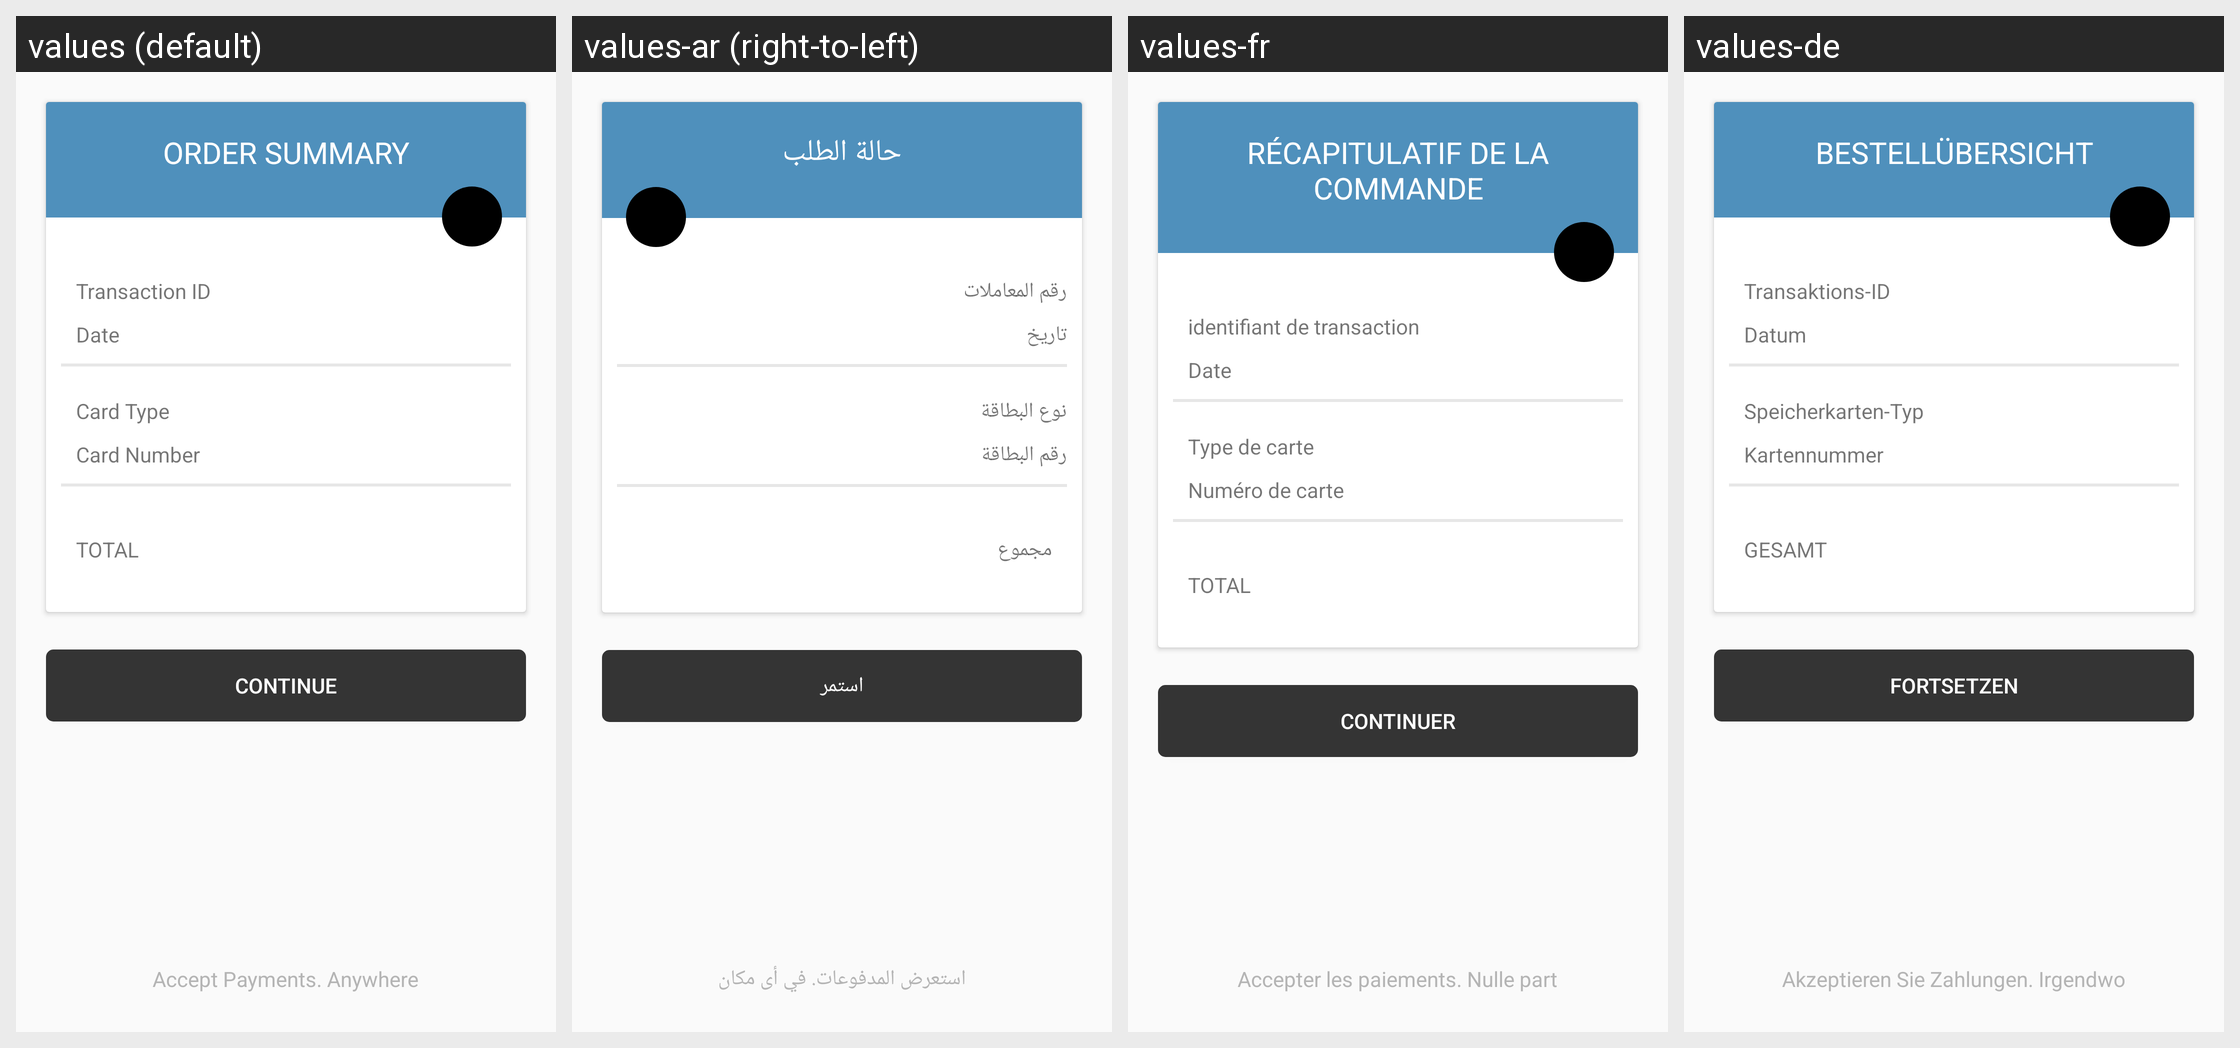

Here is an Android app screen in its default locale and in the app's own translations. Write out the translated-string differences for the strings that appear on this screen.
Android screen res/layout/activity_transaction_result.xml rendered under 4 locales, left to right: values (default), values-ar (right-to-left), values-fr, values-de. Device: Nexus 5 (rendered at 1080×1920; each locale shown at half size, 540×960, under a caption strip naming it); theme AppTheme.
Strings drawn on this screen, with the default value and each locale's value (text and hints the layout hard-codes, and strings that could not be matched under every locale, appear in the picture but are not listed):

order_summary_title
  values: ORDER SUMMARY
  values-ar: حالة الطلب
  values-fr: RÉCAPITULATIF DE LA COMMANDE
  values-de: BESTELLÜBERSICHT

receipt_transaction_id_text
  values: Transaction ID
  values-ar: رقم المعاملات
  values-fr: identifiant de transaction
  values-de: Transaktions-ID

receipt_date_text
  values: Date
  values-ar: تاريخ
  values-fr: Date
  values-de: Datum

receipt_card_type_text
  values: Card Type
  values-ar: نوع البطاقة
  values-fr: Type de carte
  values-de: Speicherkarten-Typ

receipt_card_number_text
  values: Card Number
  values-ar: رقم البطاقة
  values-fr: Numéro de carte
  values-de: Kartennummer

receipt_transaction_total
  values: TOTAL
  values-ar: مجموع
  values-fr: TOTAL
  values-de: GESAMT

continue_btn
  values: Continue
  values-ar: استمر
  values-fr: Continuer
  values-de: Fortsetzen

slogan
  values: Accept Payments. Anywhere
  values-ar: استعرض المدفوعات. في أى مكان
  values-fr: Accepter les paiements. Nulle part
  values-de: Akzeptieren Sie Zahlungen. Irgendwo
